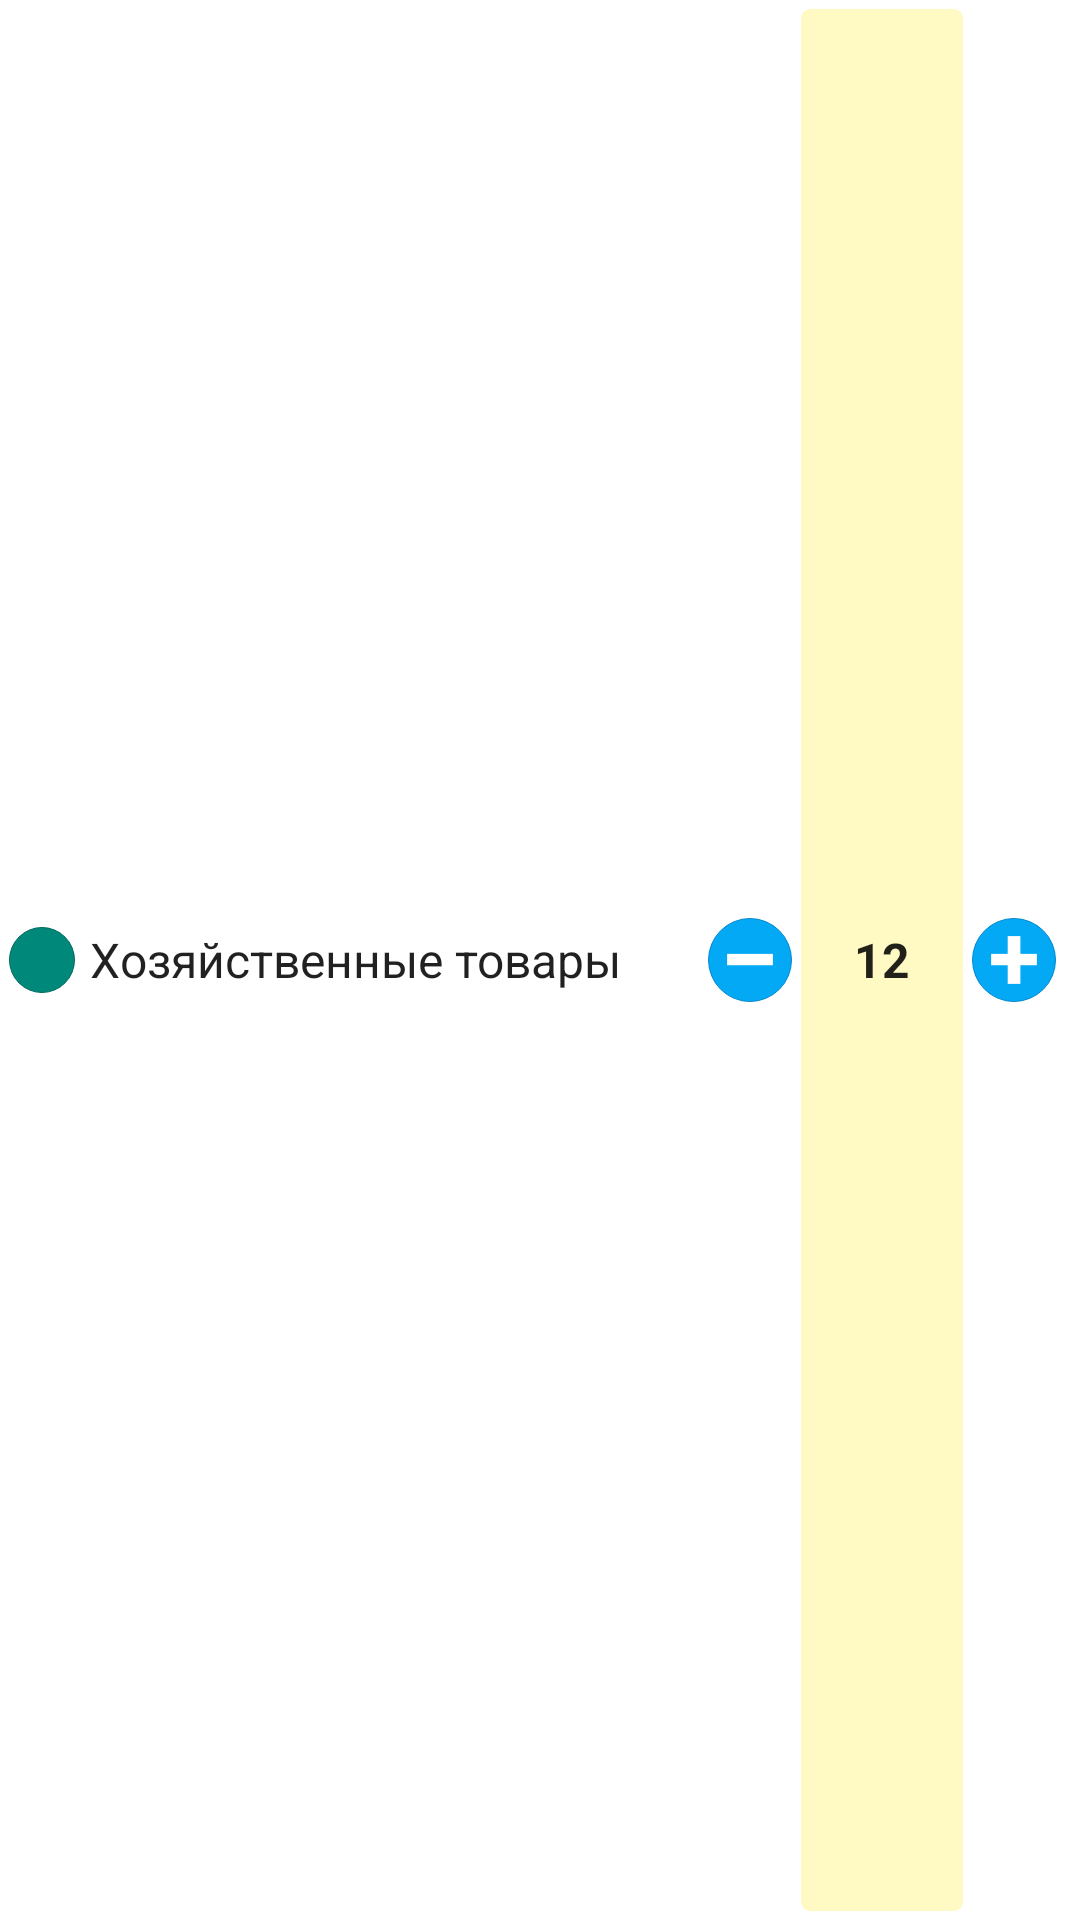

The Android layout XML behind this screen, and the referenced resources:
<!-- AndroidManifest.xml: application theme AppTheme -->
<!-- res/layout/maint_goods_list_item.xml -->
<?xml version="1.0" encoding="utf-8"?>
<LinearLayout xmlns:android="http://schemas.android.com/apk/res/android"
        android:layout_width="fill_parent"
        android:layout_height="wrap_content"
        android:id="@+id/maint_gitem_main_lay"
        android:orientation="horizontal"
        android:background="@color/white"
    >

        <ImageView
            android:id="@+id/maint_gitem_ok_tick"
            android:layout_margin="3dp"
            android:layout_width="22dp"
            android:layout_height="22dp"
            android:layout_gravity="center_vertical"
            android:background="@drawable/circle3"
            android:src="@drawable/ic_action_accept"
            ></ImageView>

        <TextView
            android:id="@+id/maint_gitem_name"
            android:text="Хозяйственные товары"
            android:layout_width="0dp"
            android:layout_weight="1"
            android:layout_height="match_parent"
            android:layout_gravity="center_vertical"
            android:textAppearance="?android:attr/textAppearanceListItem"
            android:textColor="@color/abc_primary_text_material_light"
            android:textSize="16sp"
            android:gravity="center_vertical"
            android:layout_marginLeft="2dp"
            android:layout_marginRight="2dp"
            android:ellipsize="marquee"
            android:layout_marginTop="2dp"
            android:layout_marginBottom="2dp"
            android:singleLine="false"/>

        <ImageButton
            android:layout_width="28dp"
            android:layout_height="28dp"
            android:background="@drawable/circle1"
            android:src="@drawable/ic_minus"
            android:layout_gravity="center_vertical"
            android:layout_marginBottom="9dp"
            android:layout_marginLeft="5dp"
            android:layout_marginRight="3dp"
            android:layout_marginTop="9dp"
            android:id="@+id/maint_gitem_minus"
            />

        <TextView
            android:layout_width="54dp"
            android:layout_height="fill_parent"
            android:layout_gravity="center_vertical"
            android:textAppearance="?android:attr/textAppearanceListItem"
            android:textColor="@color/abc_primary_text_material_light"
            android:textSize="16sp"
            android:text="12"
            android:gravity="center"
            android:id="@+id/maint_gitem_lineqty"
            android:background="@drawable/roundrect1"
            android:layout_marginTop="3dp"
            android:layout_marginBottom="3dp"
            android:textStyle="bold"
            android:clickable="true"/>
        <ImageButton
            android:layout_width="28dp"
            android:layout_height="28dp"
            android:background="@drawable/circle1"
            android:src="@drawable/ic_plus2"
            android:layout_gravity="center_vertical"
            android:layout_marginBottom="9dp"
            android:layout_marginLeft="3dp"
            android:layout_marginRight="8dp"
            android:layout_marginTop="9dp"
            android:id="@+id/maint_gitem_plus"
            />

        </LinearLayout>
<!-- resources referenced by this layout -->
<resources>
  <!-- drawable circle1 (drawable) -->
  <?xml version="1.0" encoding="utf-8"?>
  <shape
      xmlns:android="http://schemas.android.com/apk/res/android"
      android:shape="oval">
  
      <solid
          android:color="@color/md_light_blue_500"/>
      <stroke android:width="1px" android:color="@color/md_light_blue_700"/>
  </shape>
  <!-- drawable circle3 (drawable) -->
  <?xml version="1.0" encoding="utf-8"?>
  <shape
      xmlns:android="http://schemas.android.com/apk/res/android"
      android:shape="oval">
  
      <solid
          android:color="@color/md_teal_600"/>
      <stroke android:color="@color/md_teal_800" android:width="1px"/>
  </shape>
  <!-- drawable ic_minus: png bitmap (drawable-hdpi, 1046 bytes) -->
  <!-- drawable ic_plus2: png bitmap (drawable-hdpi, 278 bytes) -->
  <!-- drawable roundrect1 (drawable) -->
  <?xml version="1.0" encoding="utf-8"?>
  <shape
      xmlns:android="http://schemas.android.com/apk/res/android"
      android:shape="rectangle">
      <corners
          android:bottomLeftRadius="3dp"
          android:bottomRightRadius="3dp"
          android:topLeftRadius="3dp"
          android:topRightRadius="3dp" />
      <solid
          android:color="@color/md_yellow_100"/>
      <stroke android:color="@color/md_yellow_500"/>
  </shape>
  <style name="AppTheme" parent="Theme.AppCompat.Light.DarkActionBar">
          
          <item name="colorPrimary">@color/material_500</item>
          <item name="colorPrimaryDark">@color/material_700</item>
          <item name="colorAccent">@color/material_A200</item>
      </style>
  <color name="md_light_blue_500">#03a9f4</color>
  <color name="md_light_blue_700">#0288d1</color>
  <color name="md_teal_600">#00897b</color>
  <color name="md_teal_800">#00695c</color>
  <color name="md_yellow_100">#fff9c4</color>
  <color name="md_yellow_500">#ffeb3b</color>
  <color name="material_500">#FF5722</color>
  <color name="material_700">#E64A19</color>
  <color name="material_A200">#2e4262</color>
  <!-- not gathered from this repository: default colours our renderer supplied (Android Studio template values) -->
  <color name="white">#FFFFFFFF</color>
</resources>
